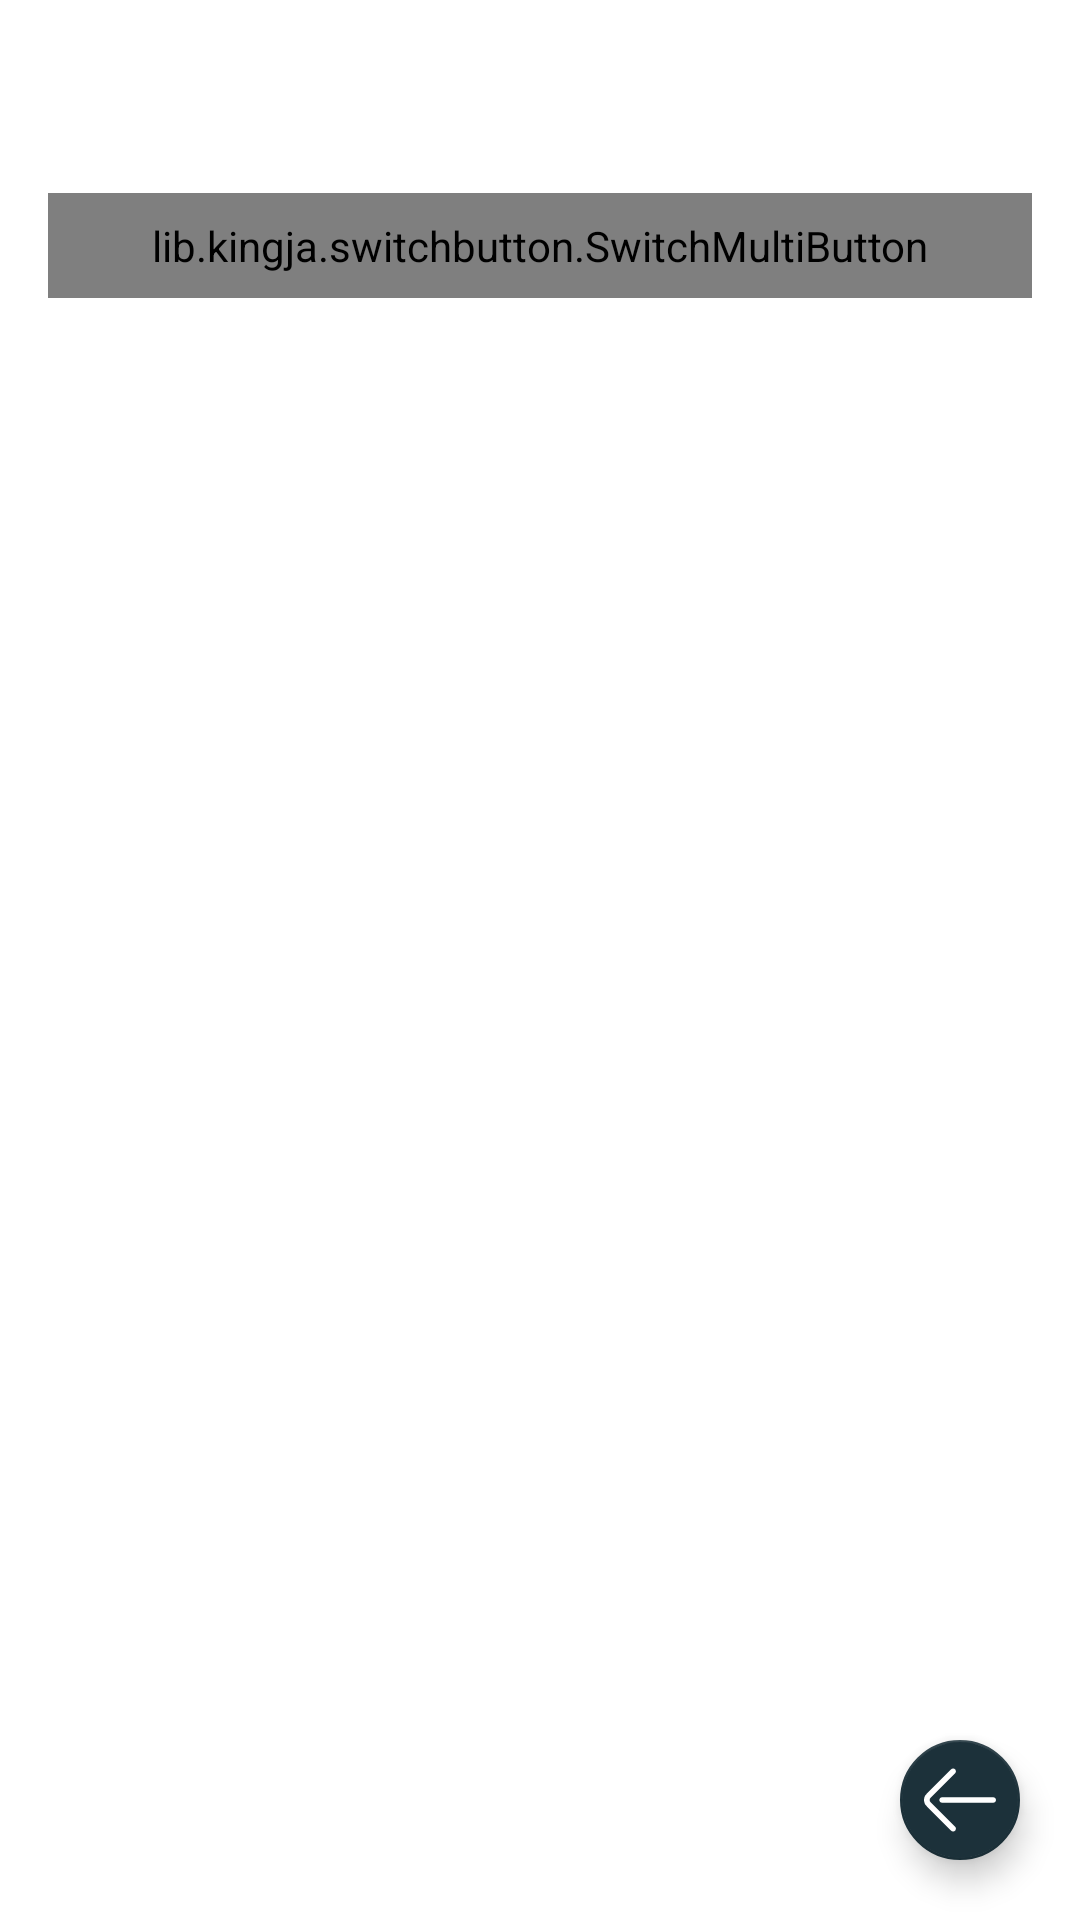

Write the Android layout XML for this screen, with the resource values it uses.
<!-- AndroidManifest.xml: application theme AppTheme.Light -->
<!-- res/layout/fragment_extra_settings.xml -->
<?xml version="1.0" encoding="utf-8"?>
<RelativeLayout xmlns:android="http://schemas.android.com/apk/res/android"
    xmlns:app="http://schemas.android.com/apk/res-auto"
    android:layout_width="match_parent"
    android:layout_height="match_parent"
    android:background="?colorPrimary">

    <TextView
        android:id="@+id/titleView"
        android:layout_width="wrap_content"
        android:layout_height="wrap_content"
        android:layout_marginStart="16dp"
        android:layout_marginTop="16dp"
        android:layout_marginEnd="24dp"
        android:layout_marginBottom="16dp"
        android:fontFamily="@font/oswald_bold"
        android:textColor="?colorAccent"
        android:textSize="24sp"
        android:textStyle="bold" />

    <LinearLayout
        android:layout_width="match_parent"
        android:layout_height="match_parent"
        android:layout_below="@+id/titleView"
        android:orientation="vertical">

        <lib.kingja.switchbutton.SwitchMultiButton
            android:id="@+id/switchButton"
            android:layout_width="match_parent"
            android:layout_height="wrap_content"
            android:layout_marginStart="16dp"
            android:layout_marginEnd="16dp"
            android:padding="8dp"
            app:selectedColor="#1DE9B6"
            app:selectedTab="0"
            app:strokeRadius="4dp"
            app:strokeWidth="2dp"
            app:switchTabs="@array/switch_states"
            app:textSize="16sp"
            app:typeface="oswald_light.ttf" />

        <androidx.recyclerview.widget.RecyclerView
            android:id="@+id/groupsList"
            android:layout_width="match_parent"
            android:layout_height="wrap_content"
            android:layout_marginStart="@dimen/material_margin"
            android:layout_marginTop="16dp"
            android:layout_marginEnd="@dimen/material_margin" />

    </LinearLayout>

    <com.google.android.material.floatingactionbutton.FloatingActionButton
        android:id="@+id/fab"
        android:layout_width="wrap_content"
        android:layout_height="wrap_content"
        android:layout_alignParentEnd="true"
        android:layout_alignParentBottom="true"
        android:layout_gravity="bottom|end"
        android:layout_margin="16dp"
        android:tint="?colorPrimary"
        app:fabSize="mini"
        app:srcCompat="@drawable/ic_arrow_back_white" />

</RelativeLayout>
<!-- resources referenced by this layout -->
<resources>
  <string-array name="switch_states">
          <item>@string/disabled</item>
          <item>@string/enabled</item>
          <item>@string/custom</item>
      </string-array>
  <dimen name="material_margin">16dp</dimen>
  <!-- drawable ic_arrow_back_white (drawable) -->
  <vector xmlns:android="http://schemas.android.com/apk/res/android"
      android:width="24dp"
      android:height="24dp"
      android:viewportHeight="512"
      android:viewportWidth="512">
      <path
          android:fillColor="#FFFFFF"
          android:pathData="M45.833,270.143c-7.797,-7.798 -7.797,-20.487 0.018,-28.302L221.145,66.114c7.8,-7.82 7.785,-20.484 -0.035,-28.285c-7.821,-7.8 -20.485,-7.785 -28.286,0.035L17.549,213.572c-23.395,23.395 -23.395,61.462 -0.018,84.839l175.293,175.725c3.908,3.917 9.033,5.875 14.161,5.875c5.11,0 10.222,-1.947 14.125,-5.841c7.82,-7.801 7.836,-20.465 0.035,-28.285L45.833,270.143z" />
      <path
          android:fillColor="#FFFFFF"
          android:pathData="M491.999,235.999H128.98c-11.047,0 -20.001,8.954 -20.001,20.001s8.954,20.001 20.001,20.001h363.018c11.047,0 20.001,-8.954 20.001,-20.001S503.045,235.999 491.999,235.999z" />
  </vector>
  <style name="AppTheme.Light" parent="BaseLight">
      </style>
  <string name="disabled">Disabled</string>
  <string name="enabled">Enabled</string>
  <string name="custom">Custom</string>
  <style name="BaseLight" parent="@style/Theme.MaterialComponents.Light.NoActionBar">
          <item name="colorPrimary">@color/colorPrimary</item>
          <item name="colorPrimaryDark">@color/colorPrimaryDark</item>
          <item name="colorSecondary">@color/colorAccent</item>
          <item name="colorOnSecondary">@color/colorPrimary</item>
      </style>
  <color name="colorPrimary">#ffffff</color>
  <color name="colorPrimaryDark">#c7c7c7</color>
  <color name="colorAccent">#1c313a</color>
</resources>
